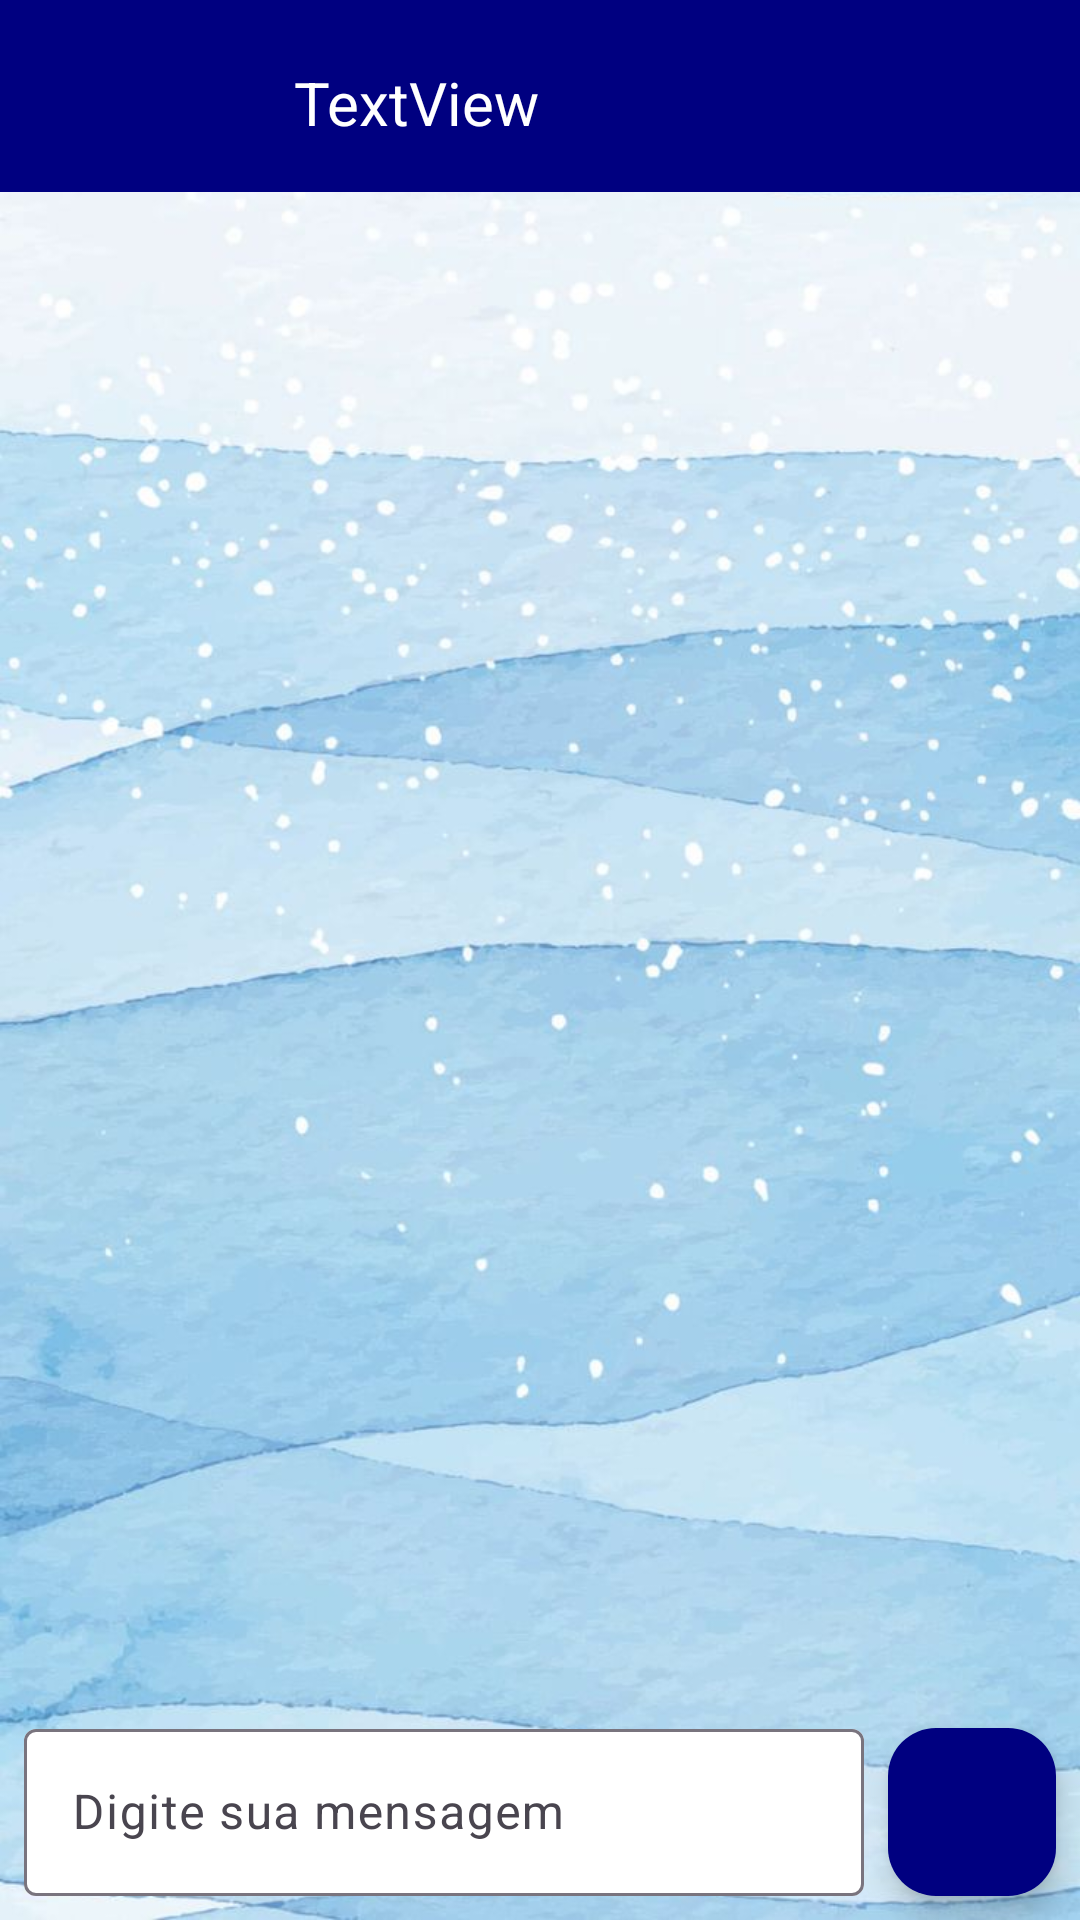

This screen was rendered from an Android layout file. Write that file and the resources it references.
<!-- AndroidManifest.xml: application theme Theme.Upeapp12 -->
<!-- res/layout/activity_mensagens.xml -->
<?xml version="1.0" encoding="utf-8"?>
<androidx.constraintlayout.widget.ConstraintLayout xmlns:android="http://schemas.android.com/apk/res/android"
    xmlns:app="http://schemas.android.com/apk/res-auto"
    xmlns:tools="http://schemas.android.com/tools"
    android:layout_width="match_parent"
    android:layout_height="match_parent"
    android:background="@drawable/telefoneazul"
    tools:context=".Activities.MensagensActivity">

    <com.google.android.material.appbar.MaterialToolbar
        android:id="@+id/Tb_mensagens"
        android:layout_width="0dp"
        android:layout_height="wrap_content"
        android:background="?attr/colorPrimary"
        android:minHeight="?attr/actionBarSize"
        android:theme="?attr/actionBarTheme"
        app:layout_constraintEnd_toEndOf="parent"
        app:layout_constraintHorizontal_bias="0.0"
        app:layout_constraintStart_toStartOf="parent"
        app:layout_constraintTop_toTopOf="parent" />

    <com.google.android.material.imageview.ShapeableImageView
        android:id="@+id/ImagePhotoPerfil"
        android:layout_width="40dp"
        android:layout_height="40dp"
        android:layout_marginStart="50dp"
        android:scaleType="centerCrop"
        app:layout_constraintBottom_toBottomOf="@+id/Tb_mensagens"
        app:layout_constraintStart_toStartOf="@+id/Tb_mensagens"
        app:layout_constraintTop_toTopOf="@+id/Tb_mensagens"
        app:layout_constraintVertical_bias="0.583"
        app:shapeAppearanceOverlay="@style/Circulo"
        app:srcCompat="@drawable/imagemg" />

    <TextView
        android:id="@+id/textNomePerfil"
        android:layout_width="wrap_content"
        android:layout_height="wrap_content"
        android:layout_marginStart="8dp"
        android:text="TextView"
        android:textColor="@color/white"
        android:textSize="20sp"
        app:layout_constraintBottom_toBottomOf="@+id/ImagePhotoPerfil"
        app:layout_constraintStart_toEndOf="@+id/ImagePhotoPerfil"
        app:layout_constraintTop_toTopOf="@+id/ImagePhotoPerfil" />

    <androidx.recyclerview.widget.RecyclerView
        android:id="@+id/RVmensagens"
        android:layout_width="0dp"
        android:layout_height="0dp"
        android:layout_marginStart="8dp"
        android:layout_marginEnd="8dp"
        app:layout_constraintBottom_toTopOf="@+id/textInputLayout2"
        app:layout_constraintEnd_toEndOf="parent"
        app:layout_constraintHorizontal_bias="0.5"
        app:layout_constraintStart_toStartOf="parent"
        app:layout_constraintTop_toBottomOf="@+id/Tb_mensagens" />

    <com.google.android.material.floatingactionbutton.FloatingActionButton
        android:id="@+id/FAB2"
        android:layout_width="wrap_content"
        android:layout_height="wrap_content"
        android:layout_marginEnd="8dp"
        android:layout_marginBottom="8dp"
        android:background="@color/primaria"
        android:clickable="true"
        app:backgroundTint="@color/primaria"
        app:layout_constraintBottom_toBottomOf="parent"
        app:layout_constraintEnd_toEndOf="parent"
        app:srcCompat="@drawable/baseline_brush_24"
        app:tint="@color/white" />

    <com.google.android.material.textfield.TextInputLayout
        android:id="@+id/textInputLayout2"
        android:layout_width="0dp"
        android:layout_height="wrap_content"
        android:layout_marginStart="8dp"
        android:layout_marginEnd="8dp"
        android:layout_marginBottom="8dp"
        app:boxBackgroundColor="@color/white"
        app:layout_constraintBottom_toBottomOf="parent"
        app:layout_constraintEnd_toStartOf="@+id/FAB2"
        app:layout_constraintStart_toStartOf="parent">

        <com.google.android.material.textfield.TextInputEditText
            android:id="@+id/Editmensagens"
            android:layout_width="match_parent"
            android:layout_height="wrap_content"
            android:hint="Digite sua mensagem" />
    </com.google.android.material.textfield.TextInputLayout>
</androidx.constraintlayout.widget.ConstraintLayout>
<!-- resources referenced by this layout -->
<resources>
  <color name="primaria">#000080</color>
  <color name="white">#FFFFFFFF</color>
  <!-- drawable telefoneazul: jpg bitmap (drawable, 75893 bytes) -->
  <style name="Circulo">
          <item name="cornerSize">50%</item>
      </style>
  <style name="Theme.Upeapp12" parent="Base.Theme.Upeapp12" />
  <style name="Base.Theme.Upeapp12" parent="Theme.Material3.DayNight.NoActionBar">
          
          
  
          <item name="colorPrimary">@color/primaria</item>
          <item name="actionOverflowButtonStyle">
              @style/ActionOverflow
          </item>
  
      </style>
  <style name="ActionOverflow" parent="Widget.AppCompat.ActionButton.Overflow">
           <item name="tint">@color/white</item>
       </style>
</resources>
